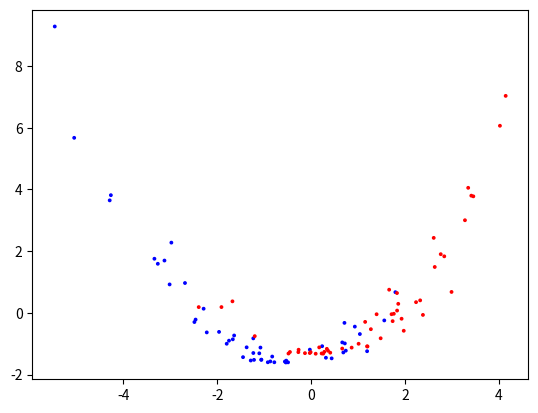

Write Python code to recreate this figure.
import numpy as np
import matplotlib.pyplot as plt


def moon1(num_samples):
    x1 = np.random.normal(0, 3, num_samples // 2)
    x2 = np.zeros(num_samples // 2)
    for idx in range(num_samples // 2):
        x2[idx] = np.random.normal(.2 * x1[idx] ** 2, 1)
    x1 -= 0
    x2 -= 40

    y1 = np.random.normal(0, 3, num_samples // 2)
    y2 = np.zeros(num_samples // 2)
    for idx in range(num_samples // 2):
        y2[idx] = np.random.normal(-.2 * y1[idx] ** 2, 1)
    y1 += 0
    y2 += 40

    merged = np.array([np.append(x1, y1), np.append(x2, y2)]).T
    merged = (merged - np.mean(merged, axis=0)) / np.std(merged, axis=0)
    merged[:, 0] /= 3.5
    merged *= 3
    return merged


def moon2(num_samples):
    x1 = np.random.normal(0, 3, num_samples // 2)
    x2 = np.zeros(num_samples // 2)
    for idx in range(num_samples // 2):
        x2[idx] = np.random.normal(.3 * x1[idx] ** 2, 1)
    x1 -= 10
    x2 -= 40

    y1 = np.random.normal(0, 3, num_samples // 2)
    y2 = np.zeros(num_samples // 2)

    for idx in range(num_samples // 2):
        y2[idx] = np.random.normal(-.3 * y1[idx] ** 2, 1)
    y1 += 10
    y2 += 40

    label = np.array([0]*(num_samples//2) + [1]*(num_samples//2))
    merged = np.array([np.append(x1, y1), np.append(x2, y2)]).T
    merged = (merged - np.mean(merged, axis=0)) / np.std(merged, axis=0) * 2
    return merged, label

def mixed(num_samples):
    x1 = np.random.normal(0, 5, num_samples // 2)
    x2 = np.random.normal(0, 5, num_samples // 2)
    
    x1 -= 4
    x2 += 4

    y1 = (x1 +0.2*x2)**2
    y2 = (x2 + 0.2*x1)**2

    y1 += 6
    y2 += 12

    label = np.array([0]*(num_samples//2) + [1]*(num_samples//2))
    merged = np.array([np.append(x1, x2), np.append(y1, y2)]).T
    merged = (merged - np.mean(merged, axis=0)) / np.std(merged, axis=0) * 2
    return merged, label

def stars(num_samples):
    num_groups = 6
    size = 4
    x = np.array([])
    y = np.array([])
    for i in range(num_groups):
        x = np.append(x, np.random.normal(size * np.cos(2*np.pi/num_groups * i), 0.3, num_samples // num_groups ))
        y = np.append(y, np.random.normal(size * np.sin(2*np.pi/num_groups * i), 0.3, num_samples // num_groups ))
    merged = np.array([x + 16.,y]).T
#	merged =  (merged - np.mean(merged, axis=0)) / np.std(merged, axis=0) * 2
    return merged

if __name__ == "__main__":
    dataset, label = mixed(num_samples=102)
    colormap = np.array(['b', 'r'])
    print(label)
    plt.scatter(dataset[:, 0], dataset[:, 1], c=colormap[label], s=3)
    # plt.xlim(-10, 10)
    # plt.ylim(-10, 10)
    # plt.grid(True)
    # plt.savefig("moon2_ref")
    plt.show()

    # np.save('moon1.npy', merged)